Labelled photos from "SinusData", an image-classification folder in RabeiAultra/SDCML. The possible labels are: healthy, unhealthy.

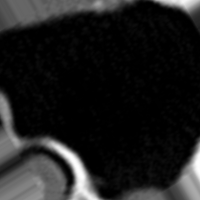
Label: healthy

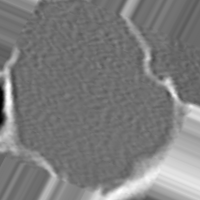
Label: unhealthy

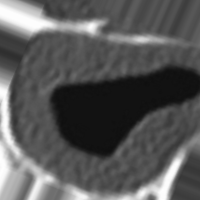
Label: unhealthy

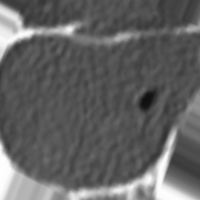
Label: unhealthy

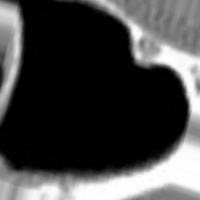
Label: healthy

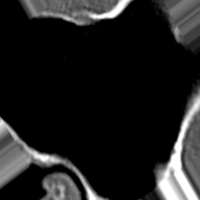
Label: healthy
